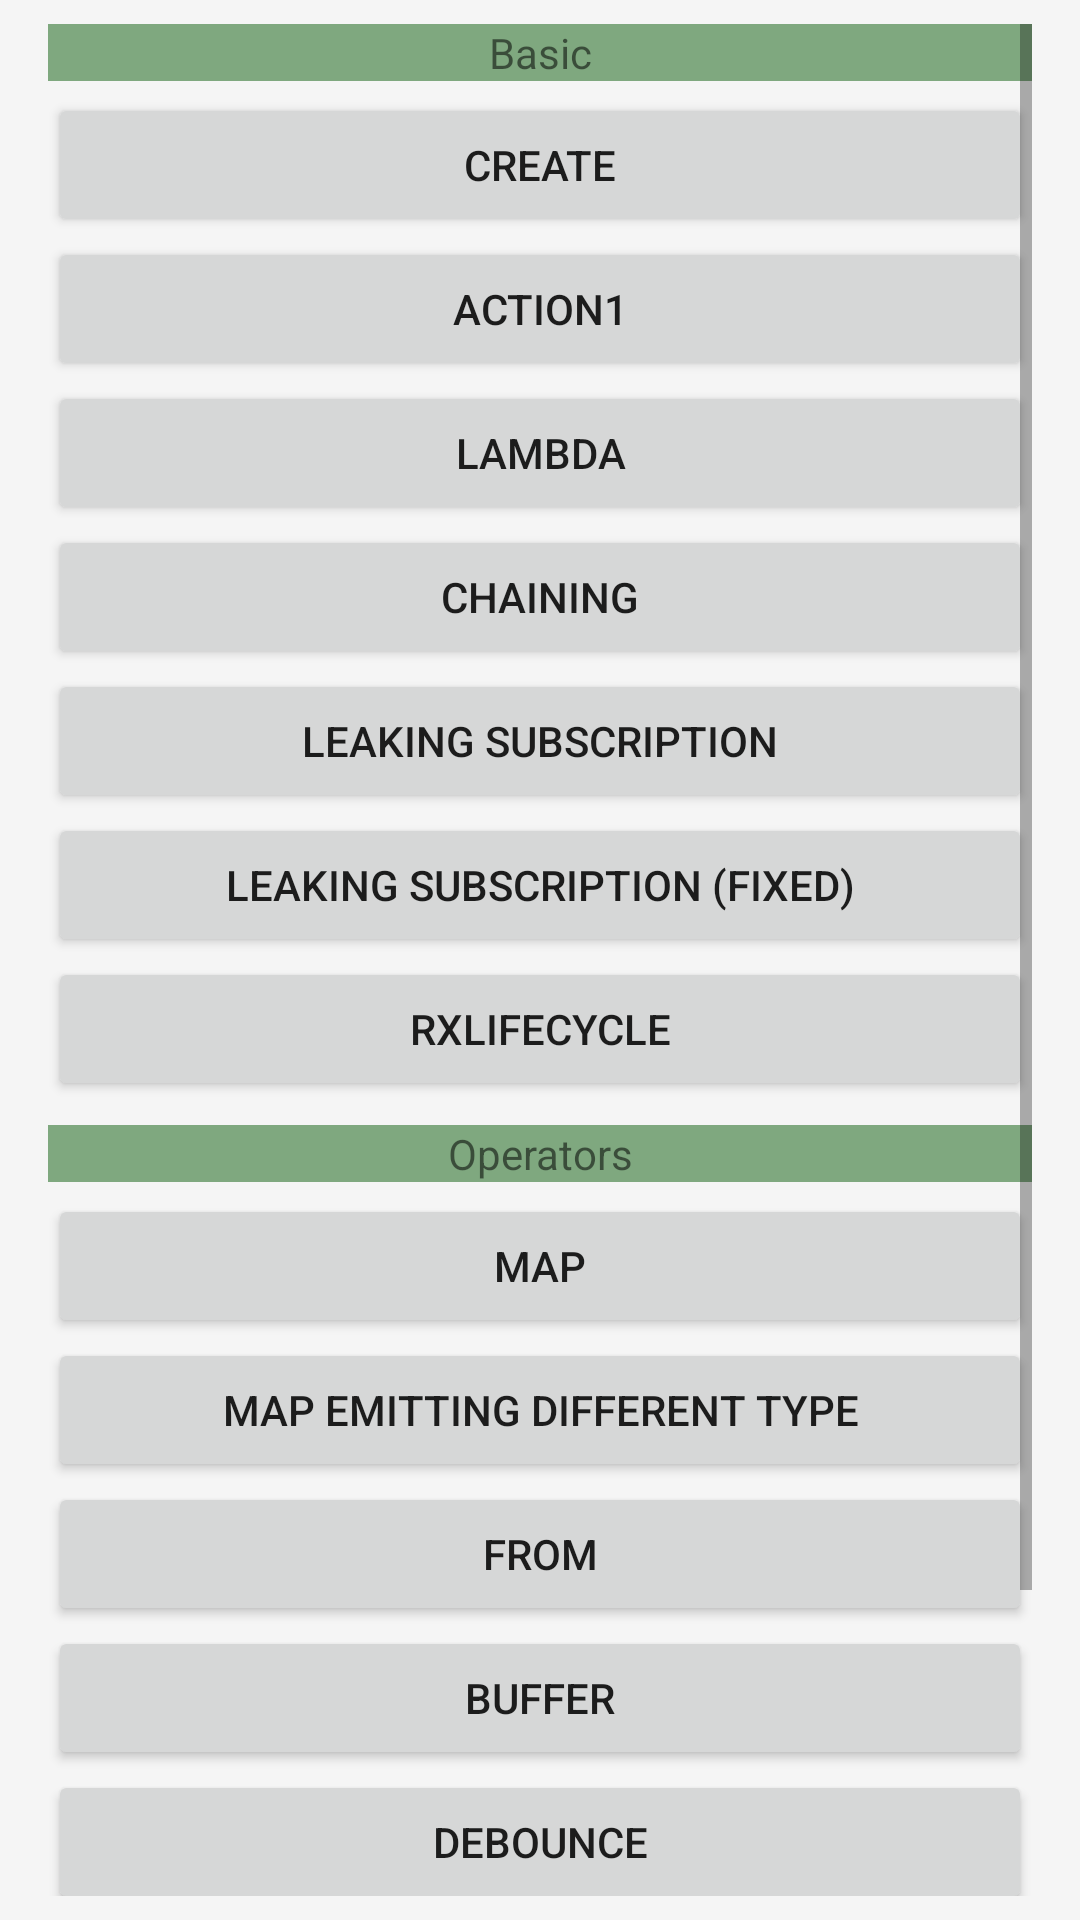

Reconstruct the res/layout file that produces this screen, plus the resources it refers to.
<!-- AndroidManifest.xml: application theme AppTheme -->
<!-- res/layout/test.xml -->
<ScrollView xmlns:android="http://schemas.android.com/apk/res/android"
    xmlns:tools="http://schemas.android.com/tools"
    android:layout_width="match_parent"
    android:layout_height="match_parent"
    android:orientation="vertical"
    android:paddingBottom="@dimen/activity_vertical_margin"
    android:paddingLeft="@dimen/activity_horizontal_margin"
    android:paddingRight="@dimen/activity_horizontal_margin"
    android:paddingTop="@dimen/activity_vertical_margin"
    tools:context=".MainActivity">

    <LinearLayout
        android:layout_width="match_parent"
        android:layout_height="match_parent"
        android:orientation="vertical">

        <TextView
            android:layout_width="match_parent"
            android:layout_height="wrap_content"
            android:layout_marginBottom="4dp"
            android:gravity="center"
            android:background="@color/abc_search_url_text_normal"
            android:text="@string/basic" />
        <Button
            android:id="@+id/create"
            android:layout_width="match_parent"
            android:layout_height="wrap_content"
            android:text="@string/create" />
        <Button
            android:id="@+id/action"
            android:layout_width="match_parent"
            android:layout_height="wrap_content"
            android:text="@string/action" />
        <Button
            android:id="@+id/lambda"
            android:layout_width="match_parent"
            android:layout_height="wrap_content"
            android:text="@string/lambda" />
        <Button
            android:id="@+id/chaining"
            android:layout_width="match_parent"
            android:layout_height="wrap_content"
            android:text="@string/chaining" />
        
            
            
            
            
            
            
            
        <Button
            android:id="@+id/leaking_subscription"
            android:layout_width="match_parent"
            android:layout_height="wrap_content"
            android:text="@string/leaking_subscription" />

        <Button
            android:id="@+id/leaking_subscription_fixed"
            android:layout_width="match_parent"
            android:layout_height="wrap_content"
            android:text="@string/leaking_subscription_fixed" />

        <Button
            android:id="@+id/lifecycle_observable"
            android:layout_width="match_parent"
            android:layout_height="wrap_content"
            android:text="@string/lifecycle_observable" />

        <TextView
            android:layout_width="match_parent"
            android:layout_height="wrap_content"
            android:layout_marginTop="8dp"
            android:layout_marginBottom="4dp"
            android:gravity="center"
            android:background="@color/abc_search_url_text_normal"
            android:text="@string/operators" />

        <Button
            android:id="@+id/map"
            android:layout_width="match_parent"
            android:layout_height="wrap_content"
            android:text="@string/map" />
        <Button
            android:id="@+id/map_emitting_diffrent_type"
            android:layout_width="match_parent"
            android:layout_height="wrap_content"
            android:text="@string/map_emitting_diffrent_type" />
        <Button
            android:id="@+id/from"
            android:layout_width="match_parent"
            android:layout_height="wrap_content"
            android:text="@string/from" />
        <Button
            android:id="@+id/buffer"
            android:layout_width="match_parent"
            android:layout_height="wrap_content"
            android:text="@string/buffer" />
        <Button
            android:id="@+id/debounce"
            android:layout_width="match_parent"
            android:layout_height="wrap_content"
            android:text="@string/debounce" />
        <Button
            android:id="@+id/flatmap"
            android:layout_width="match_parent"
            android:layout_height="wrap_content"
            android:text="@string/flatmap_concatmap" />

        <TextView
            android:layout_width="match_parent"
            android:layout_height="wrap_content"
            android:layout_marginTop="8dp"
            android:layout_marginBottom="4dp"
            android:gravity="center"
            android:background="@color/abc_search_url_text_normal"
            android:text="@string/network" />
        <Button
            android:id="@+id/retrofit"
            android:layout_width="match_parent"
            android:layout_height="wrap_content"
            android:text="@string/retrofit" />
    </LinearLayout>
</ScrollView>
<!-- resources referenced by this layout -->
<resources>
  <dimen name="activity_horizontal_margin">16dp</dimen>
  <dimen name="activity_vertical_margin">8dp</dimen>
  <string name="action">Action1</string>
  <string name="basic">Basic</string>
  <string name="buffer">Buffer</string>
  <string name="chaining">Chaining</string>
  <string name="create">Create</string>
  <string name="debounce">Debounce</string>
  <string name="flatmap_concatmap">flatMap() vs concatMap()</string>
  <string name="from">From</string>
  <string name="lambda">Lambda</string>
  <string name="leaking_subscription">Leaking Subscription</string>
  <string name="leaking_subscription_fixed">Leaking Subscription (Fixed)</string>
  <string name="lifecycle_observable">RxLifecycle</string>
  <string name="map">Map</string>
  <string name="map_emitting_diffrent_type">Map Emitting Different Type</string>
  <string name="network">Network</string>
  <string name="operators">Operators</string>
  <string name="retrofit">Retrofit</string>
  <style name="AppTheme" parent="BaseTheme">
      </style>
  <style name="BaseTheme" parent="Theme.AppCompat.Light.NoActionBar">
          <item name="colorPrimary">#673AB7</item>
          <item name="colorPrimaryDark">@android:color/holo_blue_bright</item>
          <item name="colorAccent">#FF4081</item>
          <item name="android:windowBackground">@color/window_background</item>
      </style>
  <color name="window_background">#FFF5F5F5</color>
</resources>
